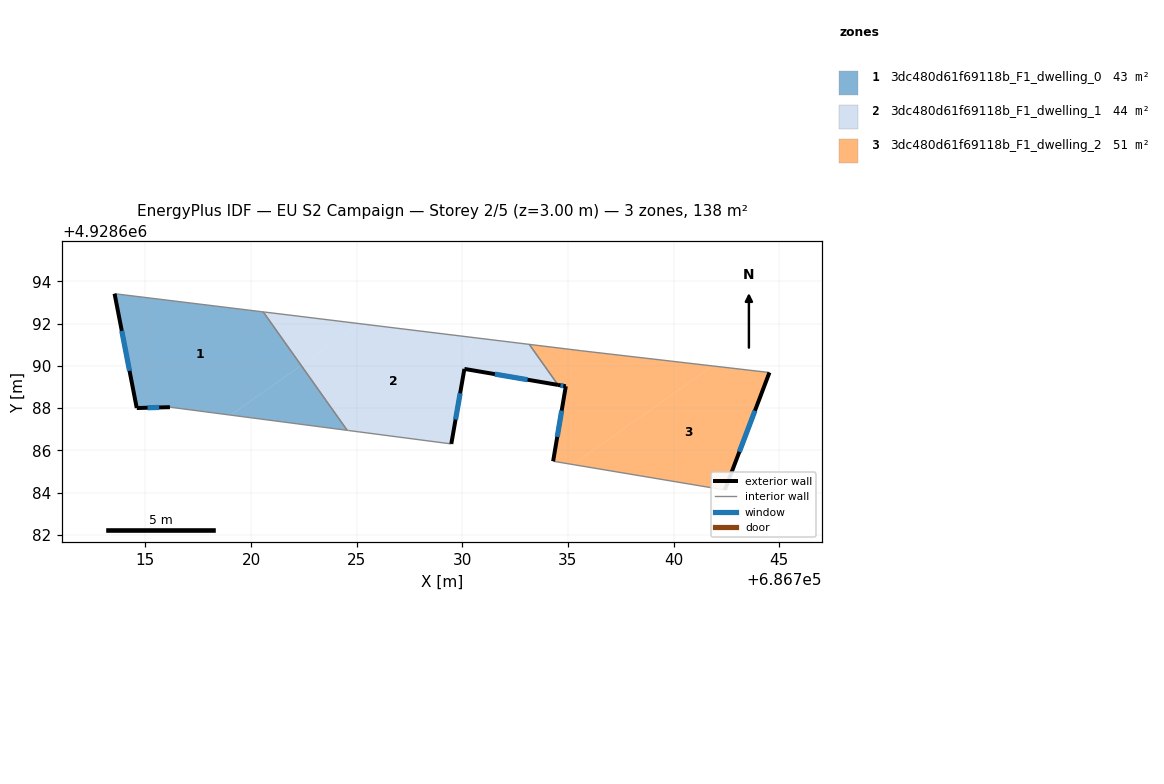
=== STOREY PLAN SPEC (per zone: floor XY polygon, exterior-wall plan segments, windows/doors) ===
zone 1: 3dc480d61f69118b_F1_dwelling_0  (43.4 m²)
  floor: (686720.58, 4928692.55) (686722.37, 4928690.02) (686719.03, 4928687.67) (686716.16, 4928688.04) (686714.59, 4928688.00) (686713.54, 4928693.41)
  floor: (686722.37, 4928690.02) (686724.55, 4928686.95) (686719.03, 4928687.67)
  exterior wall: (686714.59, 4928688.00) – (686716.16, 4928688.04)  [1.6 m]
    window: (686715.10, 4928688.02) – (686715.65, 4928688.03)  [0.6 m²]
  exterior wall: (686713.54, 4928693.41) – (686714.59, 4928688.00)  [5.5 m]
    window: (686713.88, 4928691.65) – (686714.25, 4928689.76)  [2.0 m²]
  interior walls: 4
zone 2: 3dc480d61f69118b_F1_dwelling_1  (43.7 m²)
  floor: (686733.17, 4928691.01) (686734.53, 4928689.10) (686730.25, 4928689.83) (686730.28, 4928689.97) (686730.13, 4928690.00) (686730.27, 4928690.83) (686730.45, 4928690.96) (686730.48, 4928691.17) (686730.69, 4928691.32)
  floor: (686730.69, 4928691.32) (686730.48, 4928691.17) (686730.45, 4928690.96) (686730.27, 4928690.83) (686730.13, 4928690.00) (686730.28, 4928689.97) (686730.25, 4928689.83) (686730.10, 4928689.85) (686729.48, 4928686.30) (686724.58, 4928686.94) (686724.55, 4928686.95) (686722.37, 4928690.02) (686725.16, 4928691.99)
  floor: (686725.16, 4928691.99) (686722.37, 4928690.02) (686720.58, 4928692.55)
  exterior wall: (686730.10, 4928689.85) – (686734.53, 4928689.10)  [4.5 m]
    window: (686731.54, 4928689.61) – (686733.09, 4928689.34)  [1.6 m²]
  exterior wall: (686729.48, 4928686.30) – (686730.10, 4928689.85)  [3.6 m]
    window: (686729.68, 4928687.46) – (686729.90, 4928688.70)  [1.3 m²]
  interior walls: 6
zone 3: 3dc480d61f69118b_F1_dwelling_2  (51.3 m²)
  floor: (686744.54, 4928689.68) (686742.43, 4928684.12) (686735.24, 4928685.33) (686741.85, 4928689.99)
  floor: (686741.85, 4928689.99) (686735.24, 4928685.33) (686734.30, 4928685.48) (686734.31, 4928685.53) (686734.90, 4928689.03) (686734.53, 4928689.10) (686733.17, 4928691.01) (686735.64, 4928690.71)
  exterior wall: (686742.43, 4928684.12) – (686744.54, 4928689.68)  [5.9 m]
    window: (686743.12, 4928685.93) – (686743.85, 4928687.87)  [2.2 m²]
  exterior wall: (686734.90, 4928689.03) – (686734.30, 4928685.48)  [3.6 m]
    window: (686734.70, 4928687.88) – (686734.50, 4928686.64)  [1.3 m²]
  exterior wall: (686734.53, 4928689.10) – (686734.90, 4928689.03)  [0.4 m]
    window: (686734.65, 4928689.08) – (686734.78, 4928689.05)  [0.1 m²]
  interior walls: 4

=== DERIVED (storey summary) ===
Building: EU S2 Campaign
Storey: 2 of 5  (floor level z = 3.00 m)
Storey gross floor area: 138.4 m²
Zones on this storey: 3
  - 3dc480d61f69118b_F1_dwelling_0: floor 43.4 m²; exterior wall 7.1 m (21.2 m²); 2 window(s) 2.6 m²; WWR 12.2%
  - 3dc480d61f69118b_F1_dwelling_1: floor 43.7 m²; exterior wall 8.1 m (24.3 m²); 2 window(s) 3.0 m²; WWR 12.2%
  - 3dc480d61f69118b_F1_dwelling_2: floor 51.3 m²; exterior wall 9.9 m (29.8 m²); 3 window(s) 3.6 m²; WWR 12.2%
Zone adjacency (shared interzone walls):
  - 3dc480d61f69118b_F1_dwelling_0 ↔ 3dc480d61f69118b_F1_dwelling_1
  - 3dc480d61f69118b_F1_dwelling_1 ↔ 3dc480d61f69118b_F1_dwelling_2